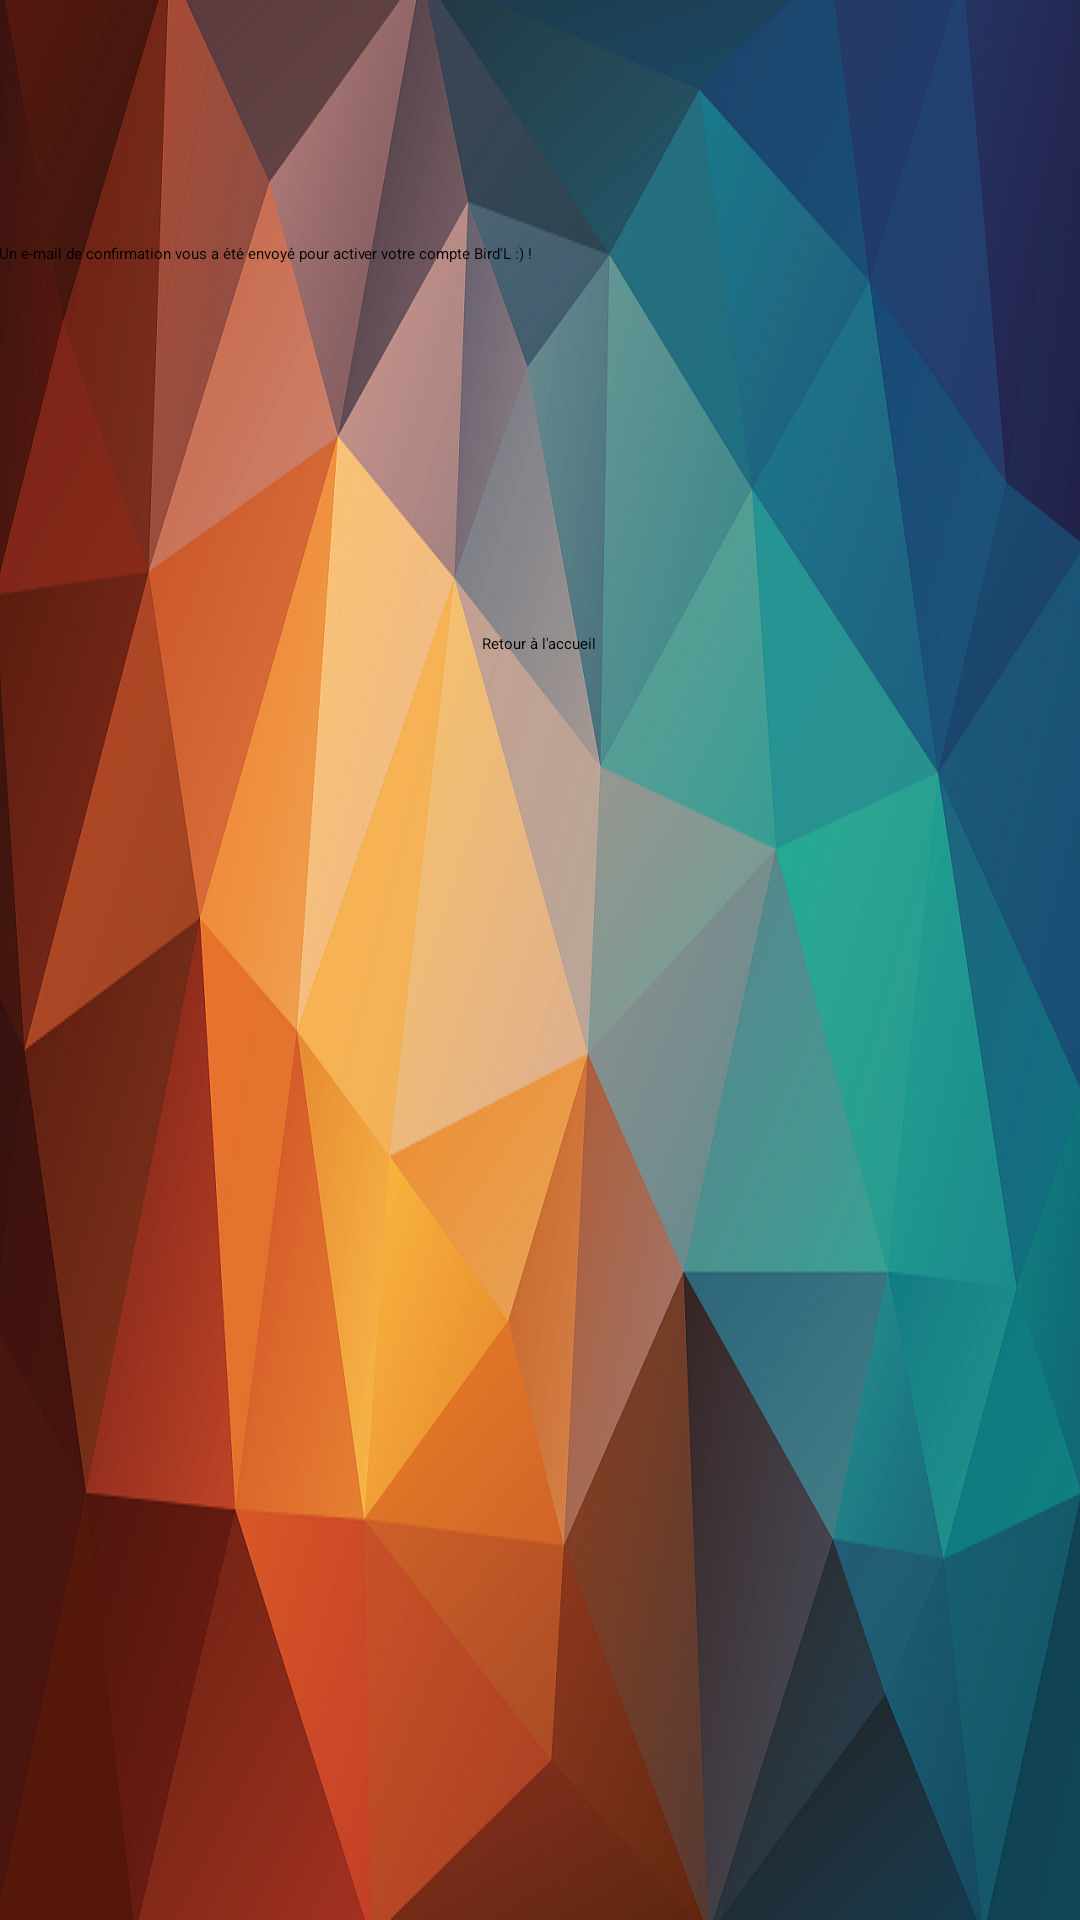

Here is an Android app screen rendered from its layout file. Give the layout XML and the strings, colors and styles it references.
<!-- AndroidManifest.xml: application theme AppTheme -->
<!-- res/layout/activity_confirmation.xml -->
<RelativeLayout xmlns:android="http://schemas.android.com/apk/res/android"
    xmlns:tools="http://schemas.android.com/tools" android:layout_width="match_parent"
    android:layout_height="match_parent" android:paddingLeft="@dimen/activity_horizontal_margin"
    android:paddingRight="@dimen/activity_horizontal_margin"
    android:paddingTop="@dimen/activity_vertical_margin"
    android:paddingBottom="@dimen/activity_vertical_margin"
    tools:context="com.birdl.birdl.Confirmation"
    android:background="@drawable/color18">

    <TextView
        android:layout_width="wrap_content"
        android:layout_height="wrap_content"
        android:textAppearance="?android:attr/textAppearanceLarge"
        android:text="@string/confirmation_msg"
        android:id="@+id/textView"
        android:layout_marginTop="81dp"
        android:layout_alignParentTop="true"
        android:layout_alignParentStart="true" />

    <Button
        android:layout_width="wrap_content"
        android:layout_height="wrap_content"
        android:text="@string/button_back_home"
        android:id="@+id/login_back"
        android:layout_below="@+id/textView"
        android:layout_centerHorizontal="true"
        android:layout_marginTop="123dp" />
</RelativeLayout>
<!-- resources referenced by this layout -->
<resources>
  <!-- drawable color18: png bitmap (drawable, 655433 bytes) -->
  <string name="button_back_home">Retour à l\'accueil</string>
  <string name="confirmation_msg">Un e-mail de confirmation vous a été envoyé pour activer votre compte Bird\'L :) !</string>
  <style name="AppTheme" parent="android:Theme.Holo.Light">
  
      </style>
</resources>
